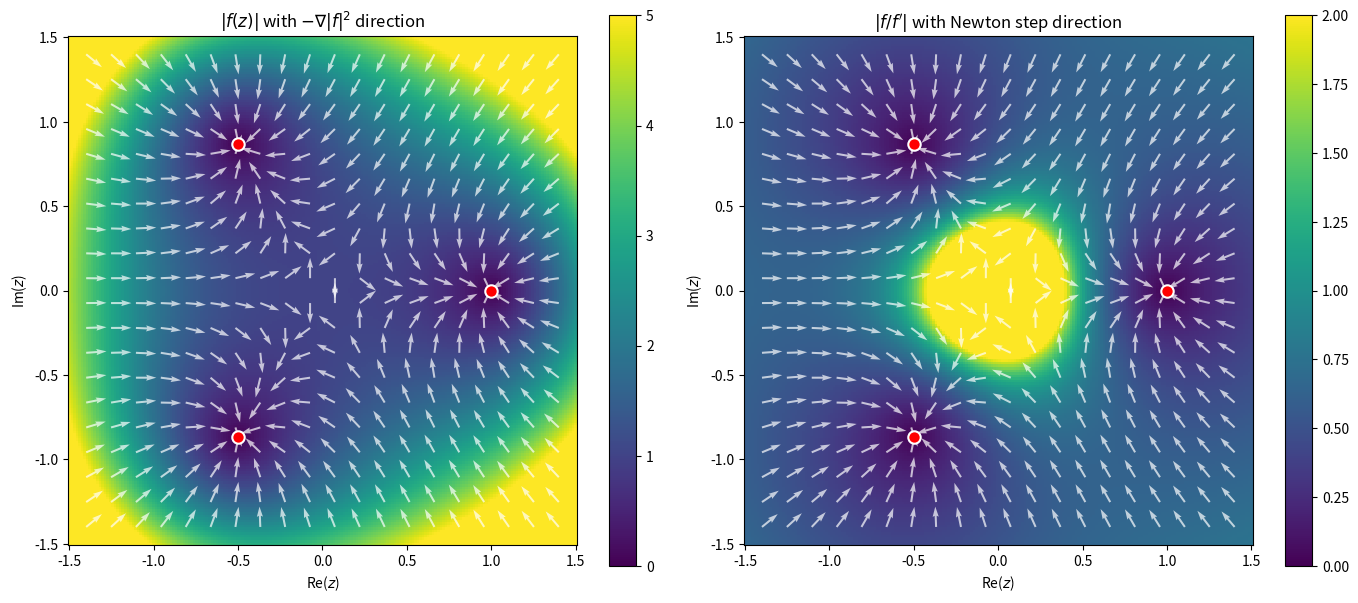
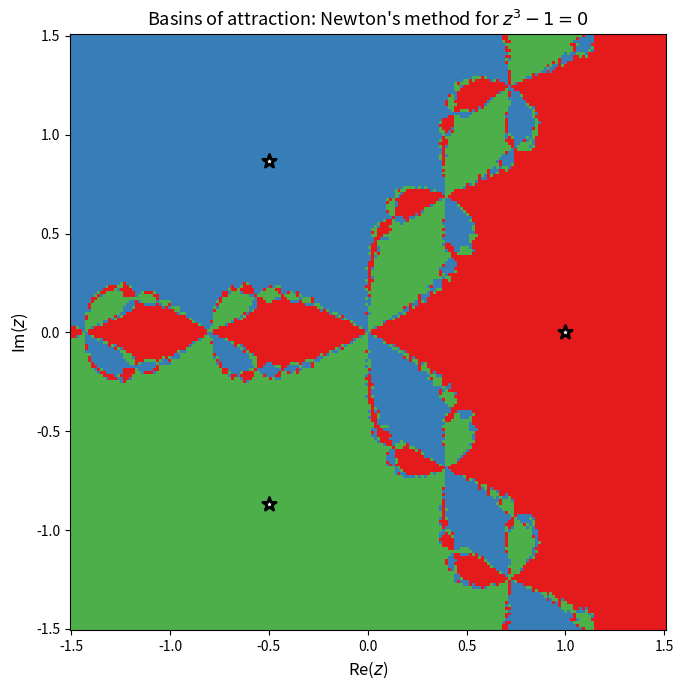
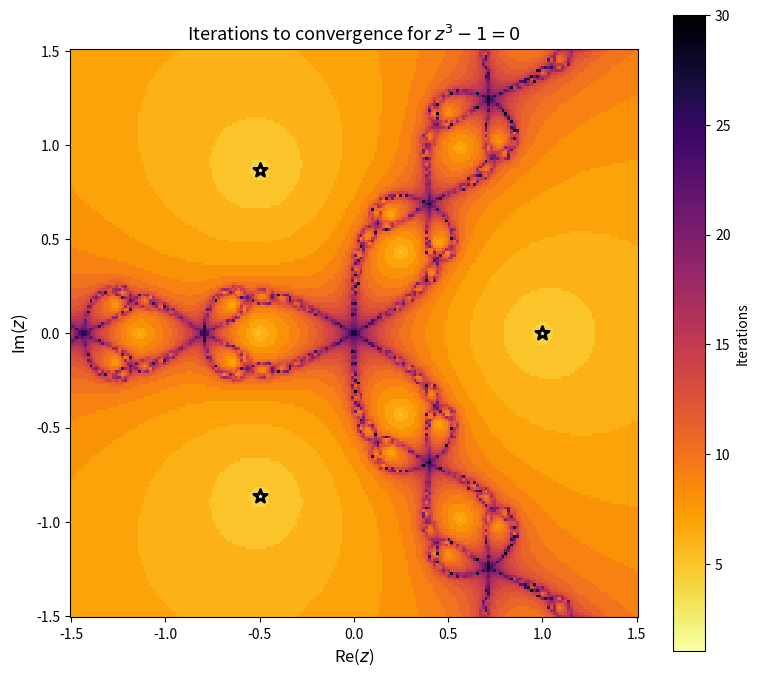
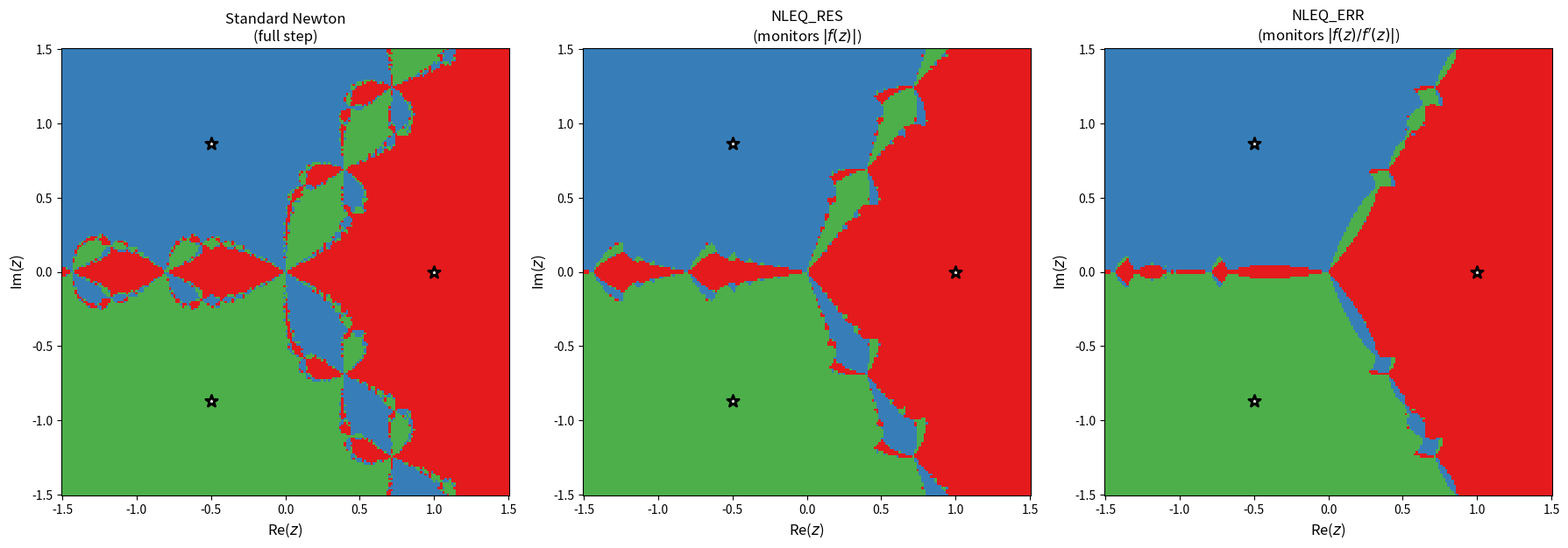
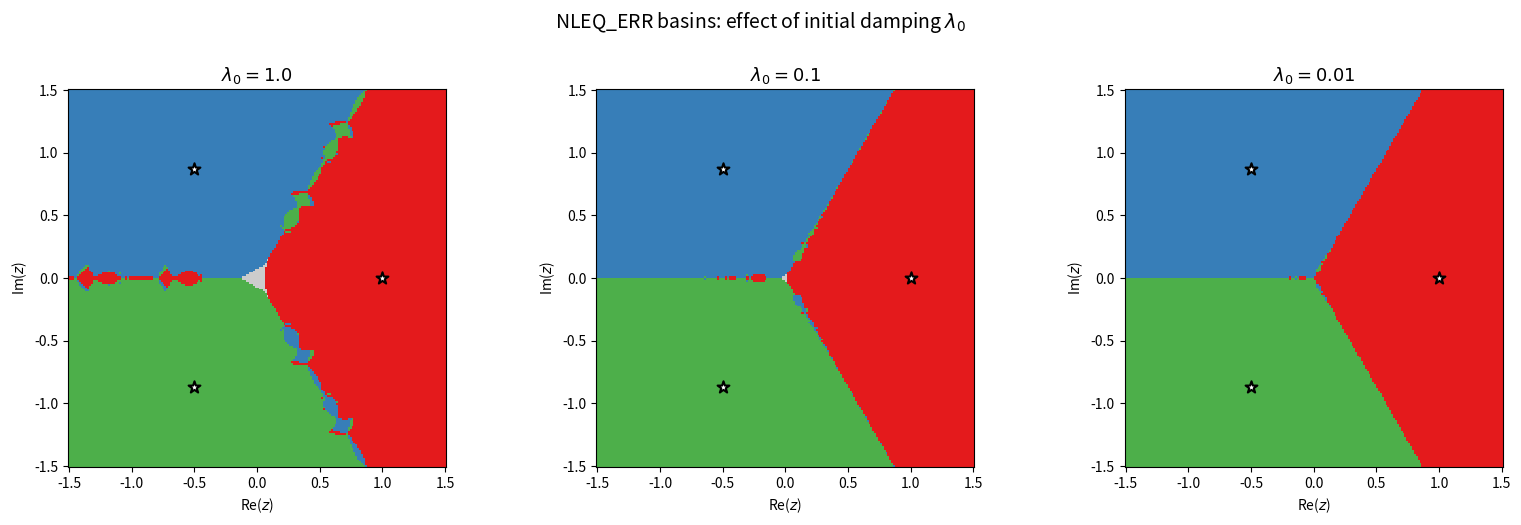

The script that saved these images, in order:
import numpy as np
import matplotlib.pyplot as plt

f  = lambda z: z**3 - 1
df = lambda z: 3 * z**2

# The three cube roots of unity
roots = np.array([np.exp(2j * np.pi * k / 3) for k in range(3)])
print('Roots of unity:')
for k, r in enumerate(roots):
    print(f'  z_{k} = {r.real:.4f} + {r.imag:.4f}i')

def newton_iter(f, df, z0, max_iter=50, tol=1e-12):
    """Run Newton's method and return the final iterate and iteration count."""
    z = z0
    for n in range(max_iter):
        dz = f(z) / df(z)
        z = z - dz
        if abs(dz) < tol:
            return z, n + 1
    return z, max_iter

# Test from three starting points
starts = [1 + 1j, -1 + 0.5j, -0.5 - 1j]
for z0 in starts:
    z_final, n_iter = newton_iter(f, df, z0)
    print(f'z0 = {z0:8.2f}  ->  z = {z_final.real:+.10f} {z_final.imag:+.10f}i  ({n_iter} iterations)')

x = np.linspace(-1.5, 1.5, 200)
y = np.linspace(-1.5, 1.5, 200)
xx, yy = np.meshgrid(x, y)
zz = xx + 1j * yy

# Compute both level functions
residual = np.abs(f(zz))
dfzz = df(zz)
safe = np.abs(dfzz) > 1e-15
correction = np.full_like(residual, np.nan)
correction[safe] = np.abs(f(zz[safe]) / dfzz[safe])

# Newton step direction on a coarser grid for quiver
Nq = 20
xq = np.linspace(-1.4, 1.4, Nq)
yq = np.linspace(-1.4, 1.4, Nq)
xxq, yyq = np.meshgrid(xq, yq)
zzq = xxq + 1j * yyq
dfq = df(zzq)
safe_q = np.abs(dfq) > 1e-10
dz_newton = np.zeros_like(zzq)
dz_newton[safe_q] = -f(zzq[safe_q]) / dfq[safe_q]

# Normalize arrows for visibility
mag = np.abs(dz_newton)
mag_safe = mag > 1e-15
dz_norm = np.zeros_like(dz_newton)
dz_norm[mag_safe] = dz_newton[mag_safe] / mag[mag_safe]

fig, axes = plt.subplots(1, 2, figsize=(14, 6))

# Left: |f(z)| with gradient of |f|^2 direction
# Gradient of phi = |f|^2/2 is conj(f') * f
grad_phi = np.zeros_like(zzq)
grad_phi[safe_q] = np.conj(dfq[safe_q]) * f(zzq[safe_q])
grad_mag = np.abs(grad_phi)
grad_safe = grad_mag > 1e-15
grad_norm = np.zeros_like(grad_phi)
grad_norm[grad_safe] = -grad_phi[grad_safe] / grad_mag[grad_safe]  # negative = descent

im0 = axes[0].pcolormesh(xx, yy, residual, shading='auto', vmin=0, vmax=5, cmap='viridis')
axes[0].quiver(xxq, yyq, np.real(grad_norm), np.imag(grad_norm),
               color='white', alpha=0.7, scale=25, width=0.004)
axes[0].scatter(roots.real, roots.imag, c='red', s=80, zorder=5, edgecolors='white', linewidths=1.5)
axes[0].set_xlabel('Re($z$)')
axes[0].set_ylabel('Im($z$)')
axes[0].set_title('$|f(z)|$ with $-\\nabla|f|^2$ direction')
axes[0].set_aspect('equal')
plt.colorbar(im0, ax=axes[0])

# Right: |f(z)/f'(z)| with Newton step direction
im1 = axes[1].pcolormesh(xx, yy, correction, shading='auto', vmin=0, vmax=2, cmap='viridis')
axes[1].quiver(xxq, yyq, np.real(dz_norm), np.imag(dz_norm),
               color='white', alpha=0.7, scale=25, width=0.004)
axes[1].scatter(roots.real, roots.imag, c='red', s=80, zorder=5, edgecolors='white', linewidths=1.5)
axes[1].set_xlabel('Re($z$)')
axes[1].set_ylabel('Im($z$)')
axes[1].set_title("$|f/f'|$ with Newton step direction")
axes[1].set_aspect('equal')
plt.colorbar(im1, ax=axes[1])

plt.tight_layout()
plt.show()

N = 200
x = np.linspace(-1.5, 1.5, N)
y = np.linspace(-1.5, 1.5, N)
xx, yy = np.meshgrid(x, y)
zz = xx + 1j * yy

# Vectorized Newton iteration
z = zz.copy()
for _ in range(50):
    denom = df(z)
    mask = np.abs(denom) > 1e-15
    z[mask] = z[mask] - f(z[mask]) / denom[mask]

# Classify each point by which root it converged to
basin = np.full(z.shape, -1, dtype=int)
for k, root in enumerate(roots):
    basin[np.abs(z - root) < 1e-6] = k

print(f'Converged to root 0: {np.sum(basin == 0)} points')
print(f'Converged to root 1: {np.sum(basin == 1)} points')
print(f'Converged to root 2: {np.sum(basin == 2)} points')
print(f'Did not converge:    {np.sum(basin == -1)} points')

from matplotlib.colors import ListedColormap

cmap = ListedColormap(['#cccccc', '#e41a1c', '#377eb8', '#4daf4a'])

fig, ax = plt.subplots(figsize=(8, 7))
ax.pcolormesh(xx, yy, basin, cmap=cmap, vmin=-1, vmax=2, shading='auto')
ax.scatter(roots.real, roots.imag, c='white', s=100, zorder=5,
           edgecolors='black', linewidths=2, marker='*')
ax.set_xlabel('Re($z$)', fontsize=12)
ax.set_ylabel('Im($z$)', fontsize=12)
ax.set_title("Basins of attraction: Newton's method for $z^3 - 1 = 0$", fontsize=13)
ax.set_aspect('equal')
plt.tight_layout()
plt.show()

# Recompute with iteration counting
z = zz.copy()
n_iters = np.full(z.shape, 50, dtype=int)
converged = np.zeros(z.shape, dtype=bool)

for n in range(50):
    denom = df(z)
    mask = (np.abs(denom) > 1e-15) & (~converged)
    dz = np.zeros_like(z)
    dz[mask] = f(z[mask]) / denom[mask]
    z[mask] = z[mask] - dz[mask]
    
    # Check convergence
    newly_converged = (~converged) & (np.abs(dz) < 1e-10)
    n_iters[newly_converged] = n + 1
    converged |= newly_converged

fig, ax = plt.subplots(figsize=(8, 7))
im = ax.pcolormesh(xx, yy, n_iters, cmap='inferno_r', shading='auto', vmin=1, vmax=30)
ax.scatter(roots.real, roots.imag, c='white', s=100, zorder=5,
           edgecolors='black', linewidths=2, marker='*')
ax.set_xlabel('Re($z$)', fontsize=12)
ax.set_ylabel('Im($z$)', fontsize=12)
ax.set_title('Iterations to convergence for $z^3 - 1 = 0$', fontsize=13)
ax.set_aspect('equal')
plt.colorbar(im, ax=ax, label='Iterations')
plt.tight_layout()
plt.show()

def nleq_err_basin(f, df, zz, roots, lam0=None, max_iter=200, tol=1e-10, lambda_min=1e-10):
    """
    NLEQ_ERR: Error-oriented damped Newton method (Deuflhard).
    
    Monitors the Newton correction |dz| = |f(z)/f'(z)| (error estimate)
    rather than the residual |f(z)|.
    
    Parameters
    ----------
    lam0 : float or None
        Initial damping parameter. If None, set adaptively from the
        initial correction size.
    """
    z = zz.copy()
    n_iters = np.full(z.shape, max_iter, dtype=int)
    converged = np.zeros(z.shape, dtype=bool)
    
    # Initialize: compute first Newton correction to set initial lambda
    denom0 = df(z)
    safe = np.abs(denom0) > 1e-15
    dz0 = np.zeros_like(z)
    dz0[safe] = f(z[safe]) / denom0[safe]
    normdx0 = np.abs(dz0)
    
    # Initial lambda
    if lam0 is not None:
        lam = np.full(z.shape, lam0)
    else:
        # Adaptive: full step where correction is small, conservative where large
        lam = np.ones(z.shape)
        large_step = normdx0 > 1.0
        lam[large_step] = 1.0 / normdx0[large_step]
        lam = np.clip(lam, lambda_min, 1.0)
    
    normdx_prev = normdx0.copy()
    
    for n in range(max_iter):
        denom = df(z)
        active = (np.abs(denom) > 1e-15) & (~converged)
        if not np.any(active):
            break

        # Newton correction: dz = f(z) / f'(z)
        dz = np.zeros_like(z)
        dz[active] = f(z[active]) / denom[active]
        normdx = np.abs(dz)
        
        # Check convergence on the error estimate
        newly_converged = active & (normdx < tol)
        z[newly_converged] = z[newly_converged] - dz[newly_converged]
        n_iters[newly_converged] = n + 1
        converged |= newly_converged
        active = active & (~converged)
        if not np.any(active):
            break
        
        # Damping loop: find acceptable lambda
        accepted = np.zeros(z.shape, dtype=bool)
        lam_trial = lam.copy()
        
        for _ in range(20):
            still_trying = active & (~accepted)
            if not np.any(still_trying):
                break
            
            # Trial step
            z_trial = z - lam_trial * dz
            
            # Simplified Newton correction at trial point (reuse f'(z_k))
            dzbar = np.zeros_like(z)
            dzbar[still_trying] = f(z_trial[still_trying]) / denom[still_trying]
            normdxbar = np.abs(dzbar)
            
            # Contraction factor theta = |dzbar| / |dz|
            theta = np.zeros(z.shape)
            nz = still_trying & (normdx > 1e-30)
            theta[nz] = normdxbar[nz] / normdx[nz]
            
            # Restricted monotonicity test: theta < 1 - lambda/4
            accept_mask = still_trying & (theta < 1.0 - lam_trial / 4.0)
            reject_mask = still_trying & (~accept_mask)
            
            accepted |= accept_mask
            
            # For rejected: predict new lambda
            # mu = 0.5 * |dz| * lam^2 / |dzbar - (1-lam)*dz|
            w = np.abs(dzbar - (1 - lam_trial) * dz)
            mu = 0.5 * lam_trial
            good_w = reject_mask & (w > 1e-30)
            mu_vals = np.zeros_like(lam_trial)
            mu_vals[good_w] = (0.5 * normdx[good_w] * lam_trial[good_w]**2 
                              / w[good_w])
            mu_vals[reject_mask & (~good_w)] = 0.5 * lam_trial[reject_mask & (~good_w)]
            
            lam_new = np.minimum(mu_vals, 0.5 * lam_trial)
            lam_trial[reject_mask] = np.maximum(lam_new[reject_mask], lambda_min)
            
            # Accept with minimum lambda to avoid getting stuck
            gave_up = reject_mask & (lam_trial <= lambda_min * 1.1)
            accepted[gave_up] = True
        
        # Force-accept anything still not accepted
        accepted[active & (~accepted)] = True
        
        # Apply steps
        z[active] = z[active] - lam_trial[active] * dz[active]
        
        # Predict lambda for next iteration
        nz = active & (normdx > 1e-30) & (normdx_prev > 1e-30)
        lam[nz] = np.minimum(1.0, 
            normdx_prev[nz] * lam[nz] / normdx[nz])
        lam = np.clip(lam, lambda_min, 1.0)
        normdx_prev[active] = normdx[active]

    # Classify
    basin = np.full(z.shape, -1, dtype=int)
    for k, root in enumerate(roots):
        basin[np.abs(z - root) < 1e-3] = k

    return basin, n_iters


def residual_damped_basin(f, df, zz, roots, max_iter=200, tol=1e-10):
    """NLEQ_RES: Residual-based damped Newton (backtracking on |f|)."""
    z = zz.copy()
    n_iters = np.full(z.shape, max_iter, dtype=int)
    converged = np.zeros(z.shape, dtype=bool)

    for n in range(max_iter):
        denom = df(z)
        active = (np.abs(denom) > 1e-15) & (~converged)
        if not np.any(active):
            break

        dz = np.zeros_like(z)
        dz[active] = f(z[active]) / denom[active]

        # Backtracking on |f(z)|
        lam = np.ones(z.shape)
        for _ in range(15):
            z_trial = z - lam * dz
            improved = np.abs(f(z_trial)) < np.abs(f(z))
            needs_shrink = active & (~improved)
            if not np.any(needs_shrink):
                break
            lam[needs_shrink] *= 0.5

        z[active] = z[active] - lam[active] * dz[active]

        newly_converged = (~converged) & (np.abs(lam * dz) < tol)
        n_iters[newly_converged] = n + 1
        converged |= newly_converged

    basin = np.full(z.shape, -1, dtype=int)
    for k, root in enumerate(roots):
        basin[np.abs(z - root) < 1e-3] = k
    return basin, n_iters


# Run both methods
basin_residual, _ = residual_damped_basin(f, df, zz, roots)
basin_nleq, _ = nleq_err_basin(f, df, zz, roots)

for name, b in [("NLEQ_RES", basin_residual), ("NLEQ_ERR", basin_nleq)]:
    print(f'\n{name}:')
    for k in range(3):
        print(f'  Root {k}: {np.sum(b == k)} points')
    print(f'  Did not converge: {np.sum(b == -1)} points')

fig, axes = plt.subplots(1, 3, figsize=(18, 6))

for ax, b, title in zip(axes,
    [basin, basin_residual, basin_nleq],
    ["Standard Newton\n(full step)",
     "NLEQ_RES\n(monitors $|f(z)|$)",
     "NLEQ_ERR\n(monitors $|f(z)/f'(z)|$)"]):
    
    ax.pcolormesh(xx, yy, b, cmap=cmap, vmin=-1, vmax=2, shading='auto')
    ax.scatter(roots.real, roots.imag, c='white', s=100, zorder=5,
               edgecolors='black', linewidths=2, marker='*')
    ax.set_xlabel('Re($z$)', fontsize=12)
    ax.set_ylabel('Im($z$)', fontsize=12)
    ax.set_title(title, fontsize=12)
    ax.set_aspect('equal')

plt.tight_layout()
plt.show()

# Compare different initial lambda values using the same nleq_err_basin function
lam0_values = [1.0, 0.1, 0.01]
basins_by_lam = {}
for lam0 in lam0_values:
    mi = max(300, int(200 / lam0))
    b, _ = nleq_err_basin(f, df, zz, roots, lam0=lam0, max_iter=mi)
    basins_by_lam[lam0] = b
    nc = np.sum(b == -1)
    print(f'λ₀ = {lam0:.2f} (max_iter={mi}): did not converge = {nc} ({100*nc/b.size:.1f}%)')

fig, axes = plt.subplots(1, 3, figsize=(16, 5))

for ax, lam0 in zip(axes, lam0_values):
    b = basins_by_lam[lam0]
    ax.pcolormesh(xx, yy, b, cmap=cmap, vmin=-1, vmax=2, shading='auto')
    ax.scatter(roots.real, roots.imag, c='white', s=80, zorder=5,
               edgecolors='black', linewidths=1.5, marker='*')
    ax.set_xlabel('Re($z$)')
    ax.set_ylabel('Im($z$)')
    ax.set_title(f'$\\lambda_0 = {lam0}$', fontsize=13)
    ax.set_aspect('equal')

plt.suptitle('NLEQ_ERR basins: effect of initial damping $\\lambda_0$', fontsize=14, y=1.02)
plt.tight_layout()
plt.show()
